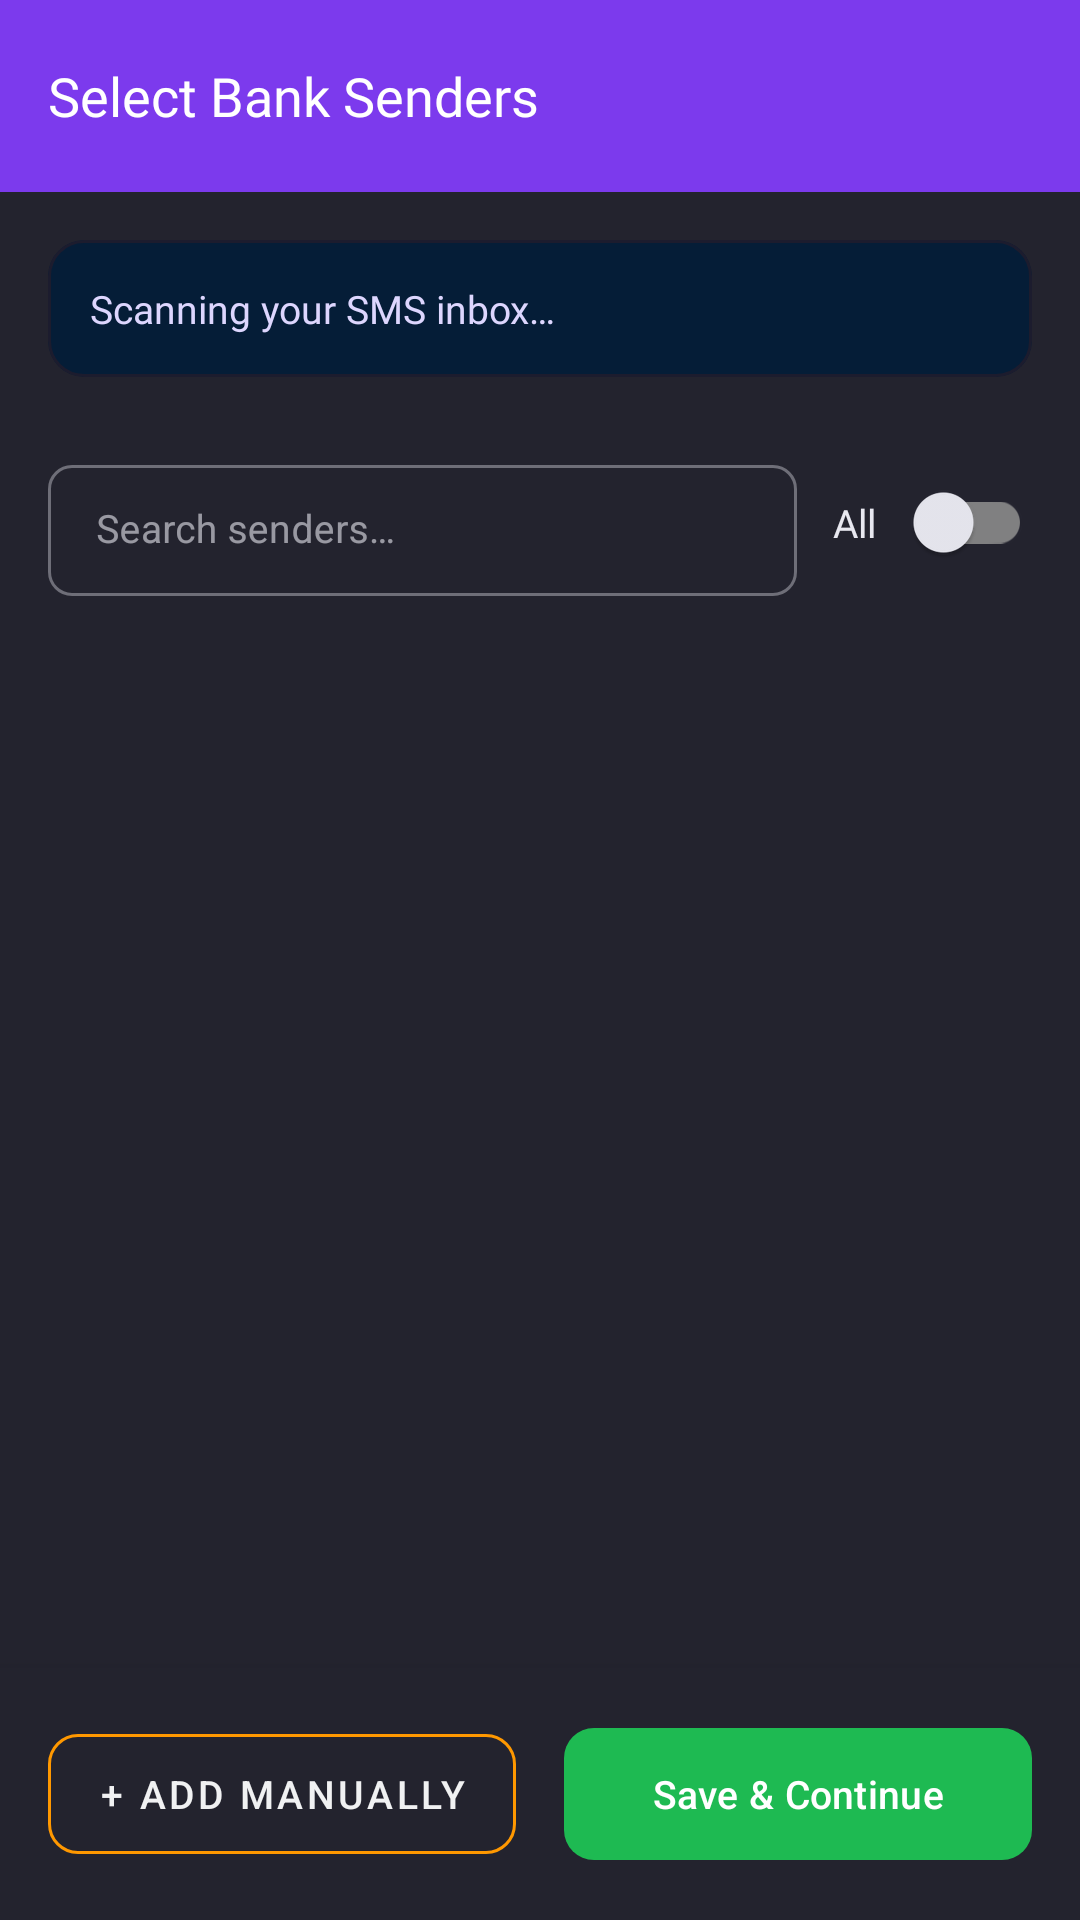

Here is an Android app screen rendered from its layout file. Give the layout XML and the strings, colors and styles it references.
<!-- AndroidManifest.xml: application theme Theme.SMSExpenseTracker -->
<!-- res/layout/activity_setup.xml -->
<?xml version="1.0" encoding="utf-8"?>
<LinearLayout xmlns:android="http://schemas.android.com/apk/res/android"
    xmlns:app="http://schemas.android.com/apk/res-auto"
    android:layout_width="match_parent"
    android:layout_height="match_parent"
    android:orientation="vertical"
    android:background="?attr/colorSurface">

    <com.google.android.material.appbar.AppBarLayout
        android:layout_width="match_parent"
        android:layout_height="wrap_content"
        android:background="?attr/colorPrimary">

        <com.google.android.material.appbar.MaterialToolbar
            android:id="@+id/toolbar"
            android:layout_width="match_parent"
            android:layout_height="?attr/actionBarSize"
            app:elevation="0dp">

            <TextView
                android:id="@+id/toolbarTitle"
                android:layout_width="wrap_content"
                android:layout_height="wrap_content"
                android:text="Select Bank Senders"
                android:textColor="?attr/colorOnPrimary"
                android:textSize="18sp"
                android:fontFamily="@font/nunito_bold"/>

        </com.google.android.material.appbar.MaterialToolbar>
    </com.google.android.material.appbar.AppBarLayout>

    <com.google.android.material.card.MaterialCardView
        android:layout_width="match_parent"
        android:layout_height="wrap_content"
        android:layout_margin="16dp"
        app:cardCornerRadius="12dp"
        app:cardBackgroundColor="#051D37"
        app:cardElevation="0dp">

        <LinearLayout
            android:layout_width="match_parent"
            android:layout_height="wrap_content"
            android:orientation="vertical"
            android:padding="14dp">

            <TextView
                android:id="@+id/setupStatus"
                android:layout_width="wrap_content"
                android:layout_height="wrap_content"
                android:text="Scanning your SMS inbox…"
                android:textColor="?attr/colorOnPrimaryContainer"
                android:textSize="13sp"
                android:fontFamily="@font/nunito"/>

        </LinearLayout>
    </com.google.android.material.card.MaterialCardView>

    <com.google.android.material.progressindicator.LinearProgressIndicator
        android:id="@+id/setupProgress"
        android:layout_width="match_parent"
        android:layout_height="wrap_content"
        android:indeterminate="true"
        android:visibility="gone"
        app:trackCornerRadius="0dp"/>

    
    <LinearLayout
        android:layout_width="match_parent"
        android:layout_height="wrap_content"
        android:orientation="horizontal"
        android:paddingStart="16dp"
        android:paddingEnd="16dp"
        android:paddingTop="8dp"
        android:paddingBottom="8dp"
        android:gravity="center_vertical">

        <com.google.android.material.textfield.TextInputLayout
            android:layout_width="0dp"
            android:layout_height="wrap_content"
            android:layout_weight="1"
            android:layout_marginEnd="12dp"
            app:boxBackgroundMode="outline"
            app:boxCornerRadiusBottomEnd="8dp"
            app:boxCornerRadiusBottomStart="8dp"
            app:boxCornerRadiusTopEnd="8dp"
            app:boxCornerRadiusTopStart="8dp"
            style="@style/Widget.MaterialComponents.TextInputLayout.OutlinedBox.Dense">

            <EditText
                android:id="@+id/setupSearch"
                android:layout_width="match_parent"
                android:layout_height="wrap_content"
                android:hint="Search senders…"
                android:textSize="13sp"
                android:inputType="text"
                android:imeOptions="actionSearch"
                android:singleLine="true"/>

        </com.google.android.material.textfield.TextInputLayout>

        <TextView
            android:layout_width="wrap_content"
            android:layout_height="wrap_content"
            android:text="All"
            android:textSize="13sp"
            android:textColor="?attr/colorOnSurface"
            android:fontFamily="@font/nunito_bold"/>

        <com.google.android.material.switchmaterial.SwitchMaterial
            android:id="@+id/setupSwitchAll"
            android:layout_width="wrap_content"
            android:layout_height="wrap_content"
            android:layout_marginStart="4dp"
            android:checked="false"/>

    </LinearLayout>

    <androidx.recyclerview.widget.RecyclerView
        android:id="@+id/setupRecycler"
        android:layout_width="match_parent"
        android:layout_height="0dp"
        android:layout_weight="1"
        android:paddingStart="12dp"
        android:paddingEnd="12dp"
        android:paddingBottom="8dp"
        android:clipToPadding="false"/>

    
    <LinearLayout
        android:layout_width="match_parent"
        android:layout_height="wrap_content"
        android:orientation="horizontal"
        android:padding="16dp"
        android:background="?attr/colorSurface"
        android:elevation="8dp">

        <com.google.android.material.button.MaterialButton
            android:id="@+id/setupBtnManual"
            android:layout_width="0dp"
            android:layout_height="52dp"
            android:layout_weight="1"
            android:layout_marginEnd="8dp"
            android:text="+ Add Manually"
            android:textSize="13sp"
            style="@style/Widget.MaterialComponents.Button.OutlinedButton"
            app:strokeColor="#FF9800"
            app:strokeWidth="1dp"
            android:textColor="#F0F1F2"
            app:cornerRadius="10dp"/>

        <com.google.android.material.button.MaterialButton
            android:id="@+id/setupSaveBtn"
            android:layout_width="0dp"
            android:layout_height="52dp"
            android:layout_weight="1"
            android:layout_marginStart="8dp"
            android:text="Save &amp; Continue"
            android:textSize="13sp"
            app:backgroundTint="#1EBA52"
            android:textColor="?attr/colorOnPrimary"
            app:cornerRadius="10dp"
            android:enabled="false"/>

    </LinearLayout>

</LinearLayout>
<!-- resources referenced by this layout -->
<resources>
  <style name="Theme.SMSExpenseTracker" parent="Theme.Material3.DayNight.NoActionBar">
  
          
          <item name="colorPrimary">#7C3AED</item>
          <item name="colorOnPrimary">#FFFFFF</item>
          <item name="colorPrimaryContainer">#2D1B69</item>
          <item name="colorOnPrimaryContainer">#DDD6FE</item>
  
          
          <item name="colorSecondary">#34D399</item>
          <item name="colorOnSecondary">#022C22</item>
          <item name="colorSecondaryContainer">#065F46</item>
          <item name="colorOnSecondaryContainer">#A7F3D0</item>
  
          
          <item name="colorTertiary">#818CF8</item>
          <item name="colorOnTertiary">#1E1B4B</item>
          <item name="colorTertiaryContainer">#312E81</item>
          <item name="colorOnTertiaryContainer">#C7D2FE</item>
  
          
          <item name="colorError">#F87171</item>
          <item name="colorOnError">#450A0A</item>
          <item name="colorErrorContainer">#7F1D1D</item>
          <item name="colorOnErrorContainer">#FECACA</item>
  
          
          <item name="android:colorBackground">#25252F</item>
          <item name="colorSurface">#23232E</item>
          <item name="colorSurfaceVariant">#3F3F54</item>
          <item name="colorOnSurface">#E8E8F0</item>
          <item name="colorOnSurfaceVariant">#9898B0</item>
          <item name="colorOutline">#808081</item>
          <item name="colorOutlineVariant">#1C1C2E</item>
  
          
  
          
          <item name="android:statusBarColor">#0F0F17</item>
          <item name="android:navigationBarColor">#0A0A12</item>
          <item name="android:windowLightNavigationBar" tools:targetApi="27">false</item>
          <item name="android:windowLightStatusBar" tools:targetApi="23">false</item>
  
          
          <item name="android:windowAnimationStyle">@null</item>
  
          
          <item name="materialAlertDialogTheme">@style/ThemeOverlay.SET.Dialog</item>
  
      </style>
  <style name="ThemeOverlay.SET.Dialog" parent="ThemeOverlay.Material3.MaterialAlertDialog">
          <item name="colorSurface">#1C1C2E</item>
          <item name="colorOnSurface">#E8E8F0</item>
          <item name="colorPrimary">#7C3AED</item>
          <item name="colorOnSurfaceVariant">#9898B0</item>
      </style>
</resources>
